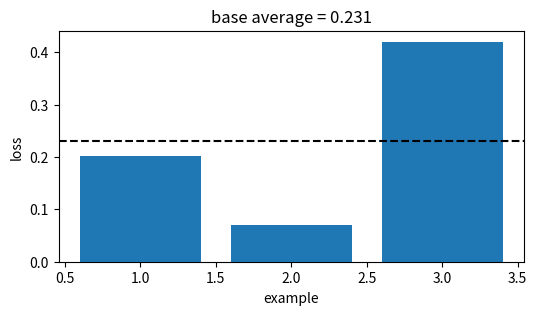
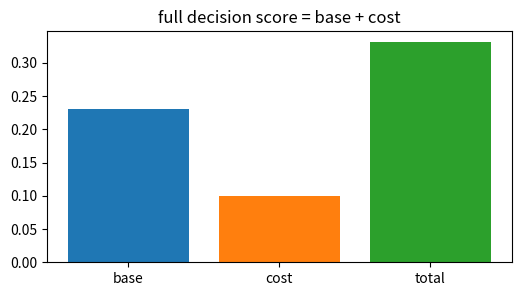
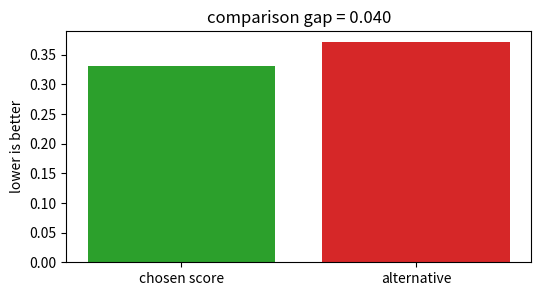
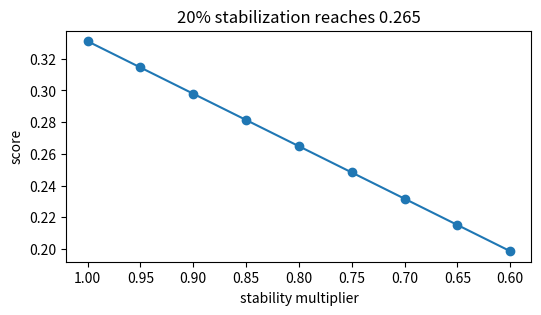
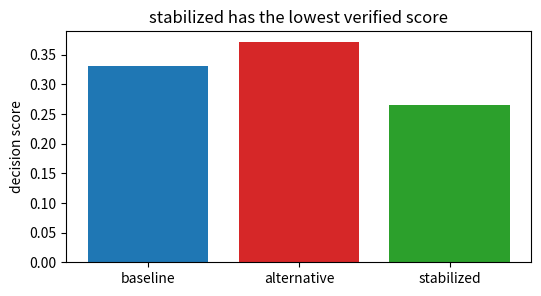

These charts were generated, in order, by the following Python code:
import numpy as np, matplotlib.pyplot as plt, math, itertools
np.random.seed(0)
def mean(v): return float(np.mean(np.asarray(v,dtype=float)))
def mse(y,p): return float(np.mean((np.asarray(y,dtype=float)-np.asarray(p,dtype=float))**2))
def mae(y,p): return float(np.mean(np.abs(np.asarray(y,dtype=float)-np.asarray(p,dtype=float))))
def sigmoid(z): return 1/(1+np.exp(-np.asarray(z,dtype=float)))
print('setup ok')

# 1) Base empirical score for Kernel ridge regression
losses=np.array([0.202, 0.07, 0.42])
score=float(losses.mean())
plt.figure(figsize=(6,3)); plt.bar(range(1,4),losses,color='tab:blue'); plt.axhline(score,color='black',ls='--')
plt.xlabel('example'); plt.ylabel('loss'); plt.title('base average = 0.231')
assert abs(score-0.231)<5e-4

# 2) Add the method cost or constraint
base=0.231; cost=0.100; total=base+cost
plt.figure(figsize=(6,3)); plt.bar(['base','cost','total'],[base,cost,total],color=['tab:blue','tab:orange','tab:green'])
plt.title('full decision score = base + cost')
assert abs(total-0.331)<5e-4

# 3) Compare with a tempting flexible alternative
ours=0.331; alt=0.371; gap=alt-ours
plt.figure(figsize=(6,3)); plt.bar(['chosen score','alternative'],[ours,alt],color=['tab:green','tab:red']); plt.ylabel('lower is better')
plt.title('comparison gap = %.3f' % gap)
assert abs(gap-0.040)<5e-4 and ours<alt

# 4) Turn the stability knob
raw=0.331; factors=np.linspace(1.0,0.6,9); stable=raw*factors
plt.figure(figsize=(6,3)); plt.plot(factors,stable,'-o'); plt.gca().invert_xaxis(); plt.xlabel('stability multiplier'); plt.ylabel('score')
plt.title('20% stabilization reaches 0.265')
assert abs(raw*0.8-0.265)<5e-4

# 5) End-to-end selection among baseline, alternative, stabilized
scores=np.array([0.331,0.371,0.265]); names=['baseline','alternative','stabilized']; winner=int(np.argmin(scores))
plt.figure(figsize=(6,3)); plt.bar(names,scores,color=['tab:blue','tab:red','tab:green']); plt.ylabel('decision score')
plt.title(names[winner] + ' has the lowest verified score')
assert names[winner]=='stabilized' and abs(scores[winner]-0.265)<5e-4
